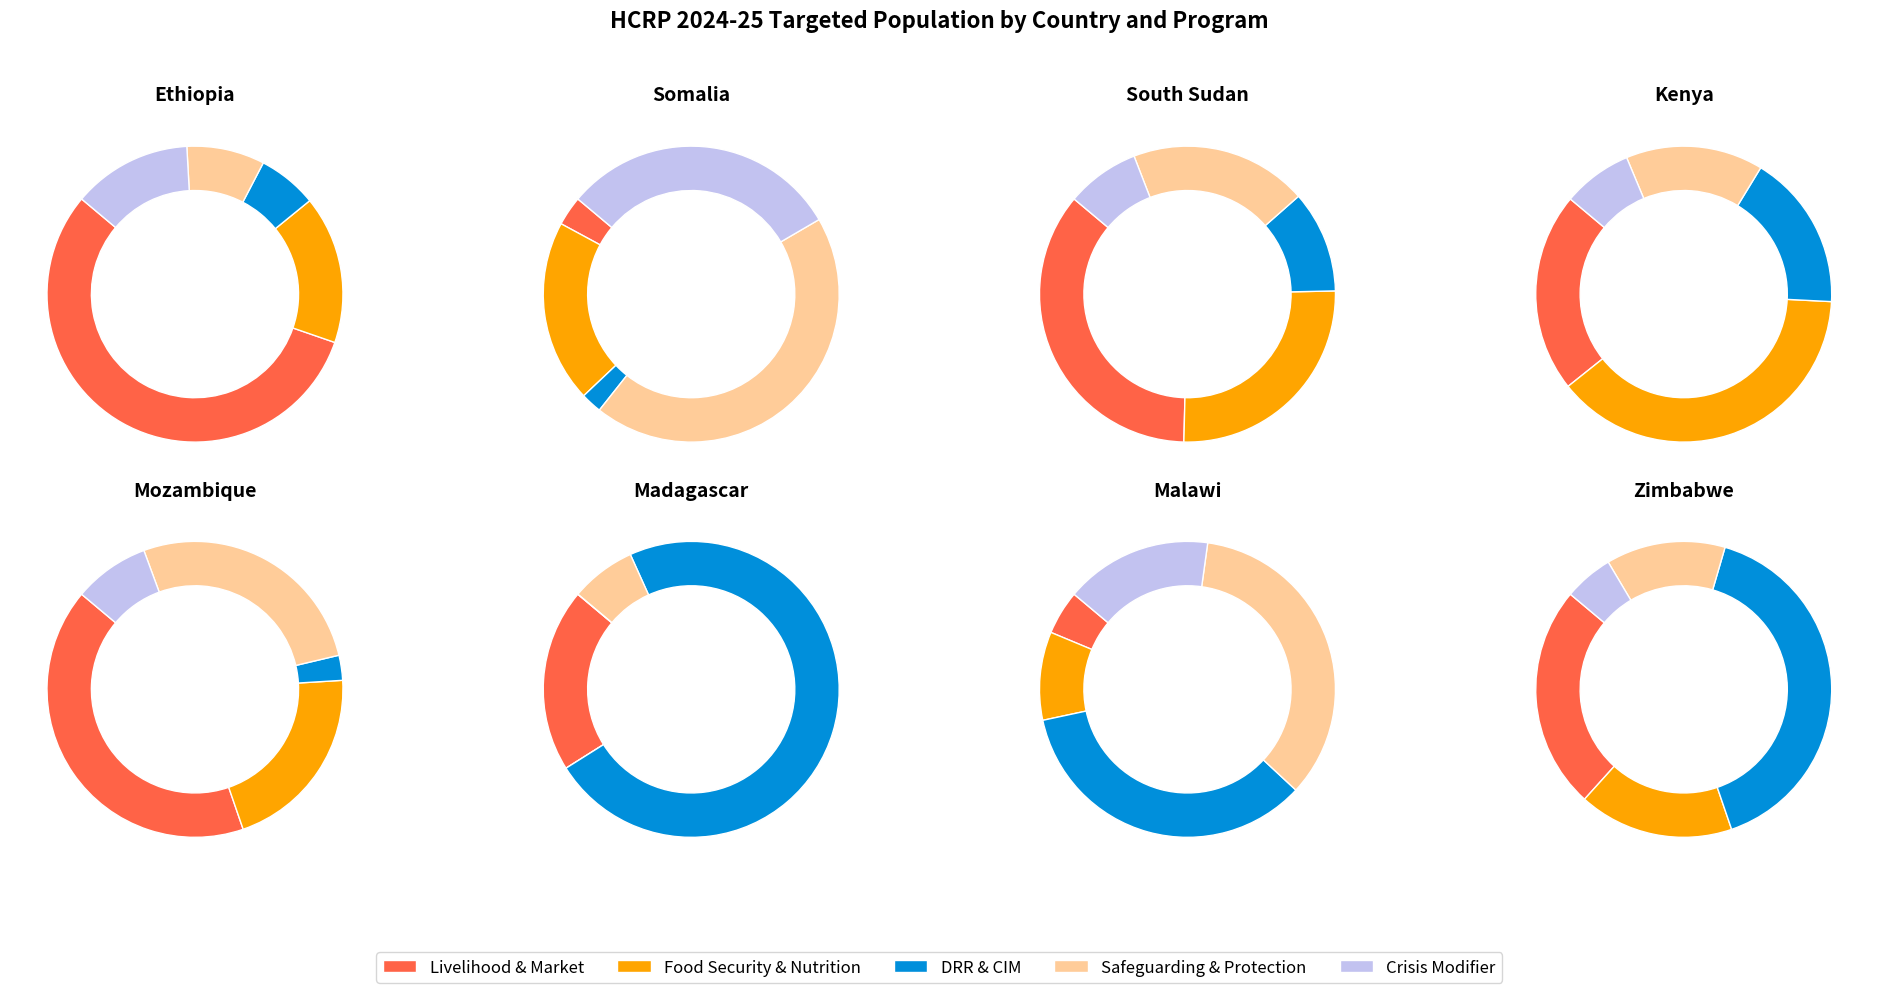

Write Python code to recreate this figure.
import matplotlib.pyplot as plt

# Data
countries = [
    'Ethiopia', 'Somalia', 'South Sudan', 'Kenya', 
    'Mozambique', 'Madagascar', 'Malawi', 'Zimbabwe'
]
categories = [
    'Livelihood & Market', 'Food Security & Nutrition', 'DRR & CIM', 
    'Safeguarding & Protection', 'Crisis Modifier'
]
data = [
    [74526, 21600, 8660, 11370, 17372],
    [3150, 19470, 2235, 43025, 29766.6],
    [67980, 48978, 21216, 36888, 15240],
    [46475, 81928, 36405, 31966, 16150],
    [10000, 5000, 660, 6500, 2000],
    [2810, 0, 10200, 1000, 0],
    [750, 1500, 5400, 5400, 2500],
    [9577, 6643, 15782, 5110, 2104]
]

colors = ['#ff6347', '#ffa500', '#008FDB', '#ffcc99', '#c2c2f0']

# Plotting individual 2D pie charts
fig, axes = plt.subplots(2, 4, figsize=(20, 10))
axes = axes.flatten()

for i, country in enumerate(countries):
    ax = axes[i]
    ax.pie(data[i], startangle=140, colors=colors, wedgeprops=dict(width=0.3, edgecolor='w'))
    ax.set_title(country, fontsize=14, fontweight='bold')

# Create a legend
fig.legend(categories, loc='lower center', ncol=5, fontsize=12)

fig.suptitle('HCRP 2024-25 Targeted Population by Country and Program', fontsize=16, fontweight='bold')
plt.tight_layout(rect=[0, 0.1, 1, 0.95])
plt.show()
